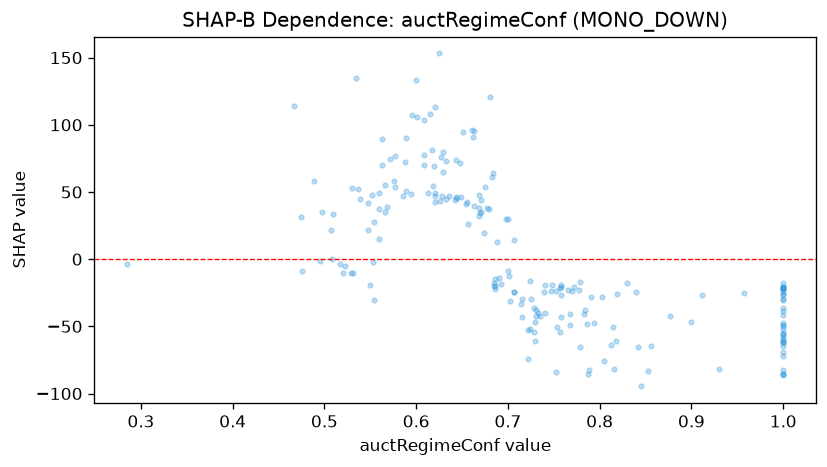

Data behind this chart, as committed beside it:
feature_value, shap_value
0.643, 73.79
0.553, -1.895
1.0, -22.43
0.786, -48.36
0.609, 103.7
0.563, 70.41
1.0, -85.76
0.753, -50.41
0.495, -1.199
0.768, -48.96
1.0, -48.92
0.724, -16.33
0.508, 0.2222
0.489, 57.82
0.586, 46.74
0.783, -41
0.686, -22.46
0.62, 42.33
0.588, 72.57
0.509, 33.54
1.0, -17.58
0.609, 70.29
1.0, -58.61
0.758, -26.3
0.9, -47
0.707, 13.9
1.0, -38.43
0.662, 91.27
0.856, -64.53
0.537, 52.08
0.507, 21.78
0.559, 49.13
1.0, -21.45
0.778, -22.91
0.819, -26.15
0.497, 34.86
0.615, 108.2
1.0, -20.72
0.715, -29.44
1.0, -72.03
0.613, 49.44
0.643, 45.98
0.69, -14.21
0.554, 27.39
0.548, 42.04
0.714, -33.37
0.669, 47.76
0.735, -42.5
1.0, -82.13
0.539, 44.82
0.618, 54.48
0.285, -3.228
1.0, -55.92
0.589, 90.31
1.0, -24.75
0.619, 69.06
0.576, 58.3
1.0, -20.86
1.0, -85.87
0.663, 95.39
... 148 more rows
